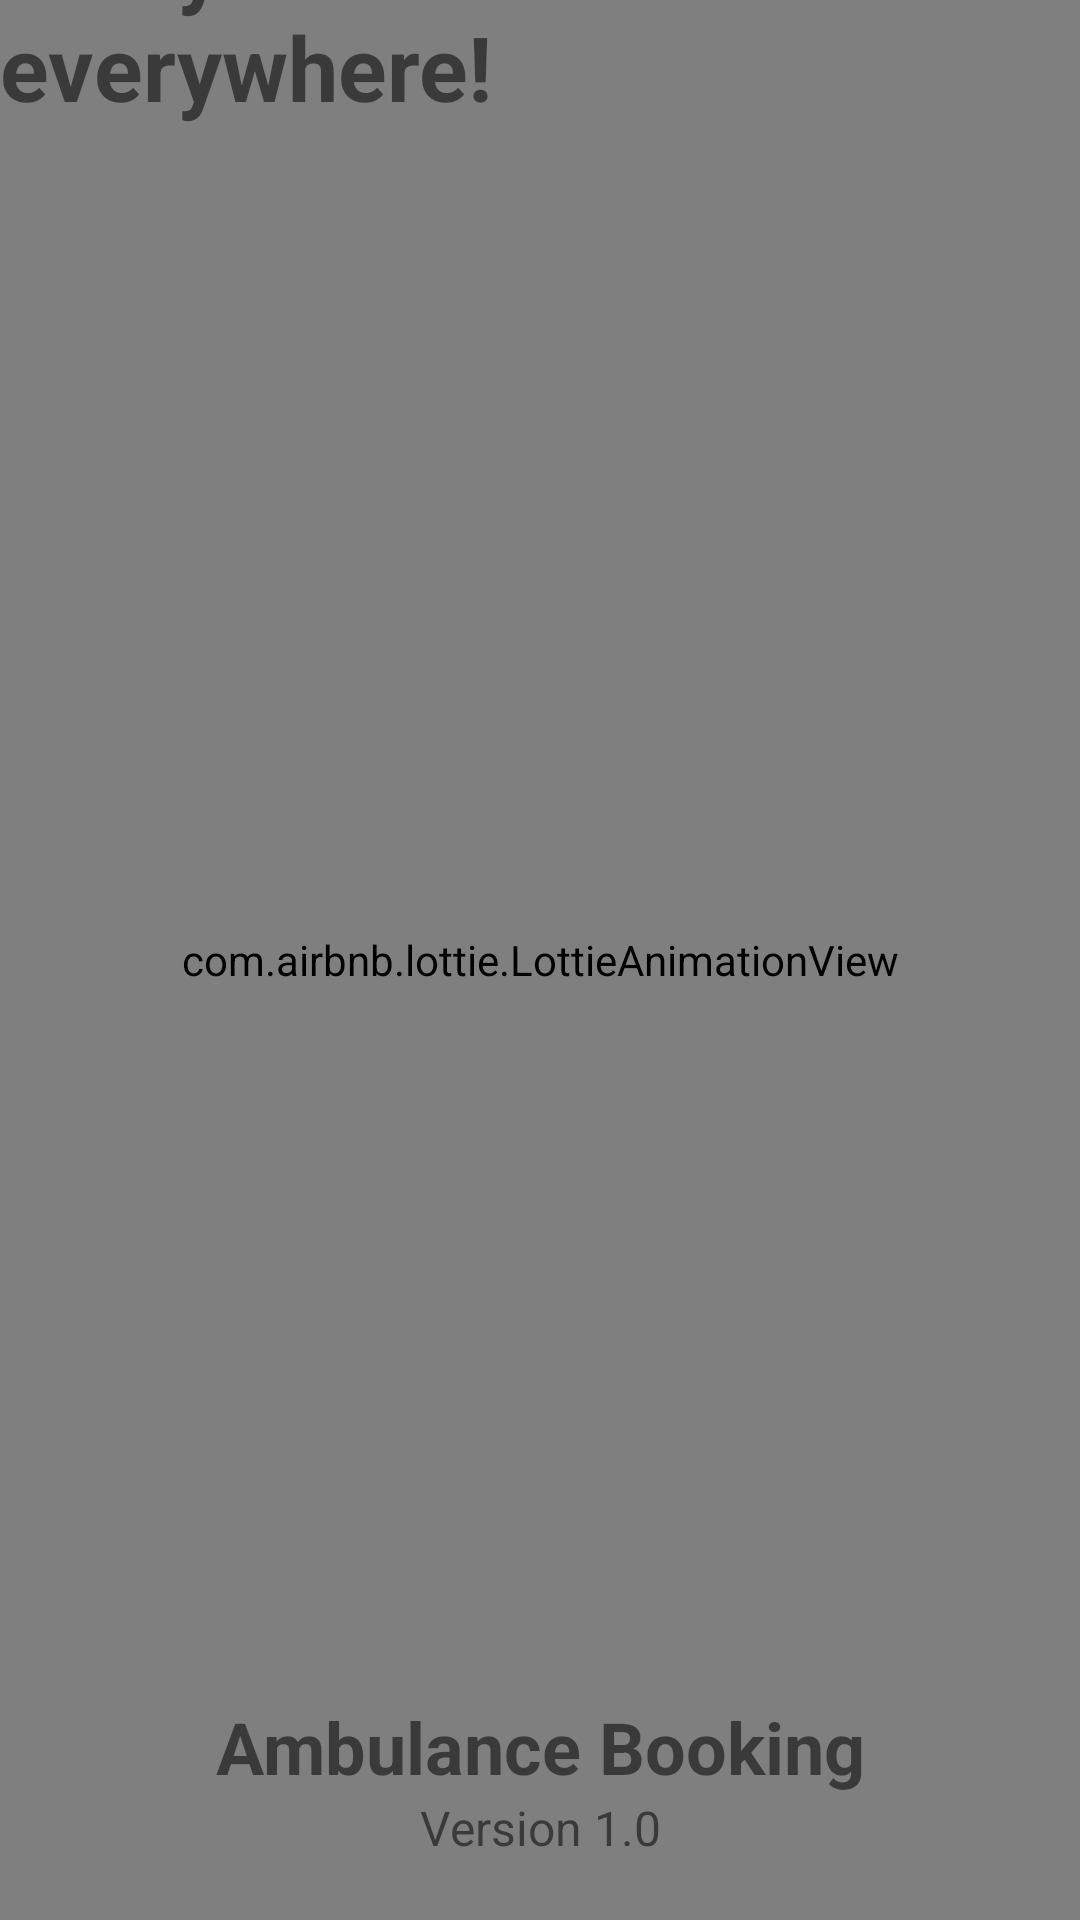

Layout XML and referenced resources for this Android screen:
<!-- AndroidManifest.xml: application theme Theme.AmbulanceBooking -->
<!-- res/layout/activity_splash_screen.xml -->
<?xml version="1.0" encoding="utf-8"?>
<androidx.constraintlayout.widget.ConstraintLayout xmlns:android="http://schemas.android.com/apk/res/android"
    xmlns:tools="http://schemas.android.com/tools"
    android:layout_width="match_parent"
    android:layout_height="match_parent"
    xmlns:app="http://schemas.android.com/apk/res-auto">

    <com.airbnb.lottie.LottieAnimationView
        android:id="@+id/splashScreen"
        android:layout_width="match_parent"
        android:layout_height="match_parent"
        app:layout_constraintBottom_toBottomOf="parent"
        app:layout_constraintEnd_toEndOf="parent"
        app:layout_constraintHorizontal_bias="0.0"
        app:layout_constraintStart_toStartOf="parent"
        app:layout_constraintTop_toTopOf="parent"
        app:layout_constraintVertical_bias="0.0"
        app:lottie_autoPlay="true"
        app:lottie_loop="true"
        app:lottie_rawRes="@raw/hospital" />

    <TextView
        android:layout_width="wrap_content"
        android:layout_height="wrap_content"
        android:text="Always ready"
        android:textSize="30dp"
        android:textStyle="bold"
        app:layout_constraintBottom_toTopOf="@+id/textView4"
        app:layout_constraintEnd_toEndOf="parent"
        app:layout_constraintHorizontal_bias="0.047"
        app:layout_constraintStart_toStartOf="parent"
        app:layout_constraintTop_toTopOf="@+id/splashScreen"
        app:layout_constraintVertical_bias="1.0" />

    <TextView
        android:id="@+id/textView4"
        android:layout_width="wrap_content"
        android:layout_height="wrap_content"
        android:layout_marginBottom="524dp"
        android:text="everytime and everywhere!"
        android:textSize="30dp"
        android:textStyle="bold"
        app:layout_constraintBottom_toTopOf="@+id/textView2"
        app:layout_constraintEnd_toEndOf="parent"
        app:layout_constraintHorizontal_bias="0.239"
        app:layout_constraintStart_toStartOf="parent" />

    <TextView
        android:id="@+id/textView2"
        android:layout_width="wrap_content"
        android:layout_height="wrap_content"
        android:text="Ambulance Booking"
        android:textSize="24dp"
        android:textStyle="bold"
        app:layout_constraintBottom_toTopOf="@+id/txtVersion"
        app:layout_constraintEnd_toEndOf="parent"
        app:layout_constraintStart_toStartOf="parent"
        app:layout_constraintTop_toTopOf="@+id/splashScreen"
        app:layout_constraintVertical_bias="1.0" />

    <TextView
        android:id="@+id/txtVersion"
        android:layout_width="match_parent"
        android:layout_height="wrap_content"
        android:text="Version 1.0"
        android:gravity="center"
        android:textSize="16dp"
        android:layout_marginBottom="20dp"
        app:layout_constraintBottom_toBottomOf="parent"
        app:layout_constraintStart_toStartOf="parent"
        app:layout_constraintEnd_toEndOf="parent"/>


</androidx.constraintlayout.widget.ConstraintLayout>
<!-- resources referenced by this layout -->
<resources>
  <style name="Theme.AmbulanceBooking" parent="Theme.MaterialComponents.DayNight.NoActionBar">
          
          <item name="colorPrimary">@color/purple_500</item>
          <item name="colorPrimaryVariant">@color/purple_700</item>
          <item name="colorOnPrimary">@color/white</item>
          
          <item name="colorSecondary">@color/teal_200</item>
          <item name="colorSecondaryVariant">@color/teal_700</item>
          <item name="colorOnSecondary">@color/black</item>
          
          <item name="android:statusBarColor" tools:targetApi="l">?attr/colorPrimaryVariant</item>
          
      </style>
  <color name="purple_500">#FF6200EE</color>
  <color name="purple_700">#FF3700B3</color>
  <color name="white">#FFFFFFFF</color>
  <color name="teal_200">#FF03DAC5</color>
  <color name="teal_700">#FF018786</color>
  <color name="black">#FF000000</color>
</resources>
